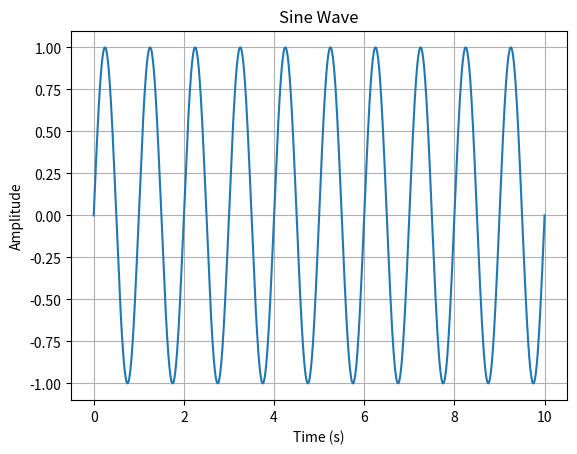

Reproduce this figure in Python.
# Import
import numpy as np
import matplotlib.pyplot as plt

# Generate x values (time)
x = np.linspace(0, 10, 1000)  # Time values from 0 to 10 seconds

# Generate y values (sine wave)
frequency = 1  # Frequency of the sine wave in Hz
amplitude = 1  # Amplitude of the sine wave
y = amplitude * np.sin(2 * np.pi * frequency * x)

# Plot the sine wave
plt.plot(x, y)
plt.xlabel('Time (s)')
plt.ylabel('Amplitude')
plt.title('Sine Wave')
plt.grid(True)
plt.show()